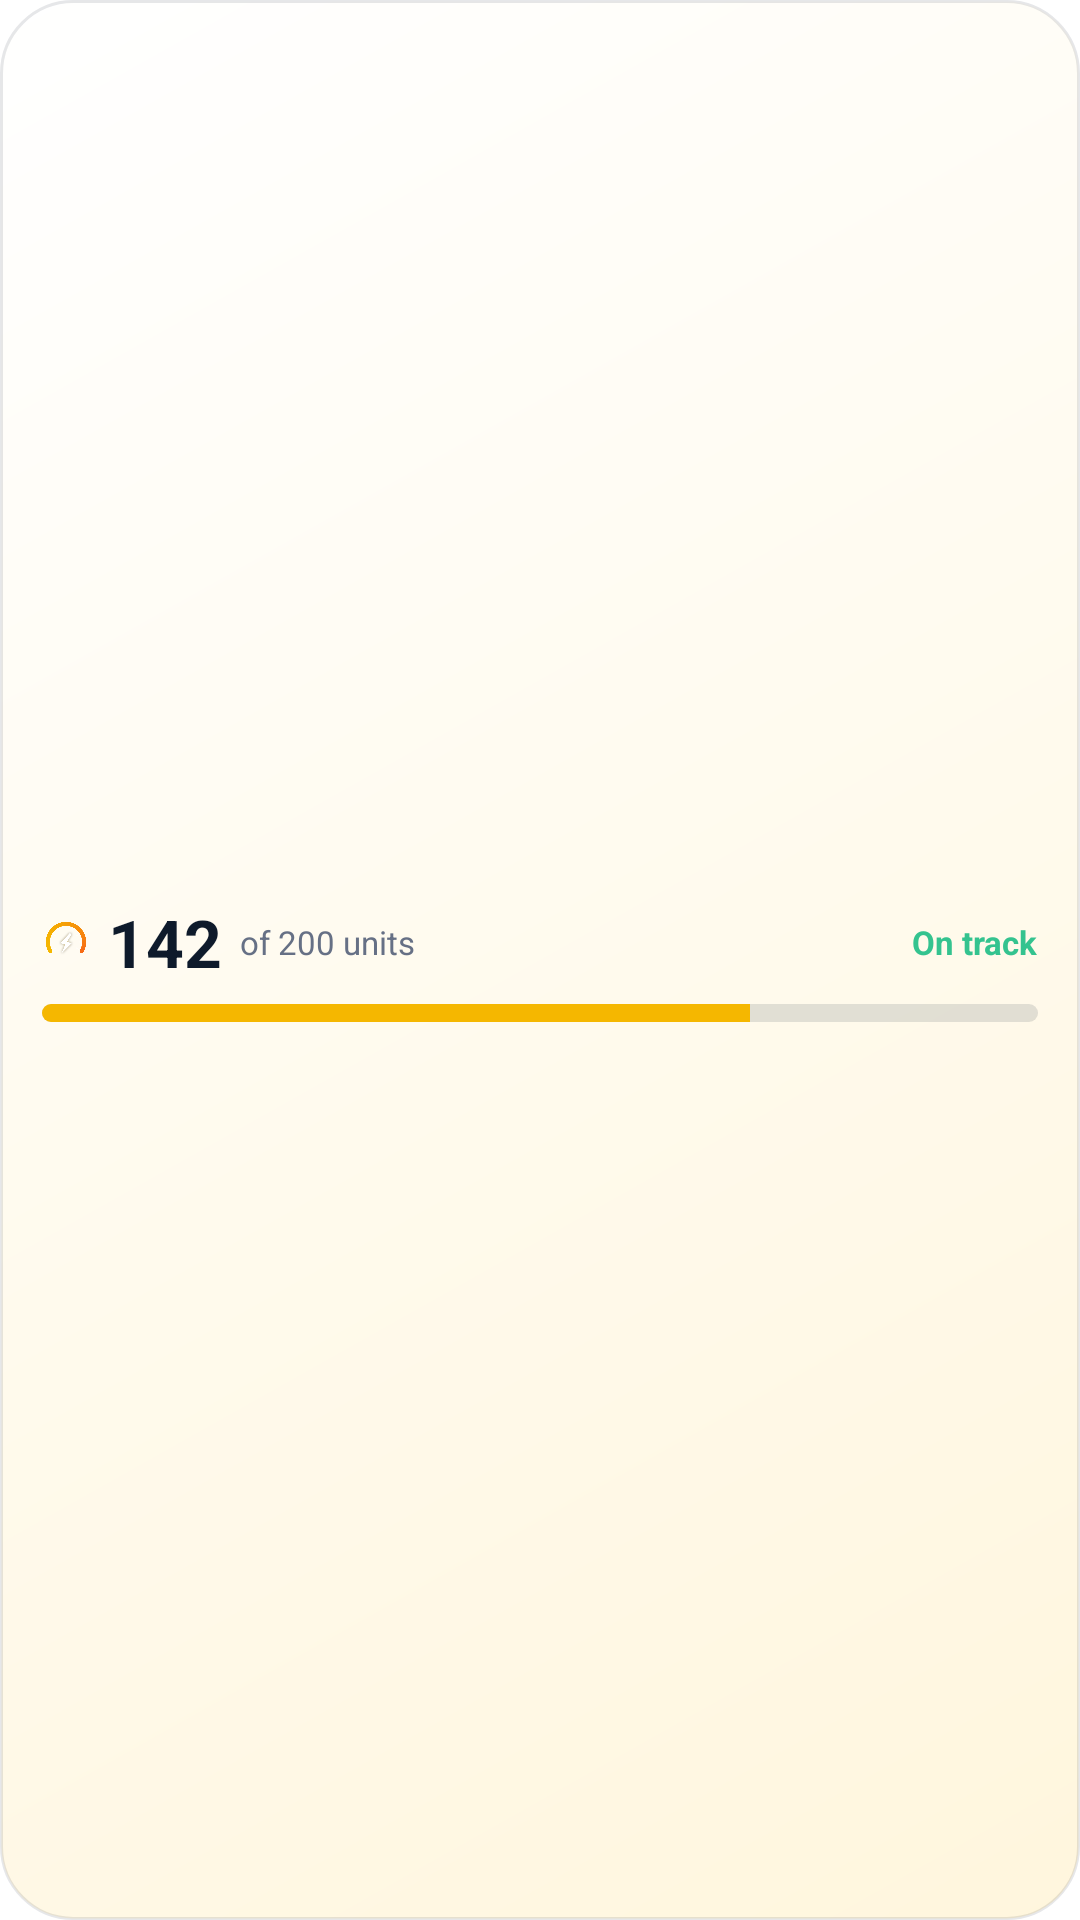

Reconstruct the res/layout file that produces this screen, plus the resources it refers to.
<!-- AndroidManifest.xml: fallback theme Theme.MaterialComponents.DayNight.NoActionBar -->
<!-- res/layout/usage_widget_small.xml -->
<?xml version="1.0" encoding="utf-8"?>
<LinearLayout xmlns:android="http://schemas.android.com/apk/res/android"
    android:id="@+id/widget_root"
    android:layout_width="match_parent"
    android:layout_height="match_parent"
    android:background="@drawable/widget_background"
    android:gravity="center_vertical"
    android:orientation="vertical"
    android:paddingStart="14dp"
    android:paddingTop="8dp"
    android:paddingEnd="14dp"
    android:paddingBottom="8dp">

    <LinearLayout
        android:layout_width="match_parent"
        android:layout_height="wrap_content"
        android:gravity="center_vertical"
        android:orientation="horizontal">

        <ImageView
            android:layout_width="16dp"
            android:layout_height="16dp"
            android:contentDescription="@null"
            android:src="@drawable/splash_bolt" />

        <TextView
            android:id="@+id/widget_units"
            android:layout_width="wrap_content"
            android:layout_height="wrap_content"
            android:layout_marginStart="6dp"
            android:text="142"
            android:textColor="@color/widget_text"
            android:textSize="22sp"
            android:textStyle="bold" />

        <TextView
            android:id="@+id/widget_of"
            android:layout_width="0dp"
            android:layout_height="wrap_content"
            android:layout_marginStart="6dp"
            android:layout_weight="1"
            android:ellipsize="end"
            android:gravity="start"
            android:maxLines="1"
            android:text="of 200 units"
            android:textColor="@color/widget_muted"
            android:textSize="11sp" />

        <TextView
            android:id="@+id/widget_status"
            android:layout_width="wrap_content"
            android:layout_height="wrap_content"
            android:layout_marginStart="6dp"
            android:maxLines="1"
            android:text="On track"
            android:textColor="#34C38F"
            android:textSize="11sp"
            android:textStyle="bold" />
    </LinearLayout>

    <ProgressBar
        android:id="@+id/widget_progress"
        style="@android:style/Widget.ProgressBar.Horizontal"
        android:layout_width="match_parent"
        android:layout_height="6dp"
        android:layout_marginTop="6dp"
        android:max="100"
        android:progress="71"
        android:progressDrawable="@drawable/widget_progress" />
</LinearLayout>
<!-- resources referenced by this layout -->
<resources>
  <color name="widget_muted">#667085</color>
  <color name="widget_text">#0E1A2B</color>
  <!-- drawable splash_bolt: png bitmap (drawable-hdpi, 17491 bytes) -->
  <!-- drawable widget_background (drawable) -->
  <?xml version="1.0" encoding="utf-8"?>
  <shape xmlns:android="http://schemas.android.com/apk/res/android" android:shape="rectangle">
      <gradient android:angle="315" android:startColor="@color/widget_bg_start" android:endColor="@color/widget_bg_end" />
      <stroke android:width="1dp" android:color="@color/widget_stroke" />
      <corners android:radius="24dp" />
  </shape>
  <!-- drawable widget_progress (drawable) -->
  <?xml version="1.0" encoding="utf-8"?>
  <layer-list xmlns:android="http://schemas.android.com/apk/res/android">
      <item android:id="@android:id/background">
          <shape><corners android:radius="6dp" /><solid android:color="@color/widget_track" /></shape>
      </item>
      <item android:id="@android:id/progress">
          <clip><shape><corners android:radius="6dp" /><solid android:color="#F5B700" /></shape></clip>
      </item>
  </layer-list>
  <color name="widget_bg_start">#FFFFFF</color>
  <color name="widget_bg_end">#FFF6DD</color>
  <color name="widget_stroke">#1A0E1A2B</color>
  <color name="widget_track">#1F0E1A2B</color>
</resources>
